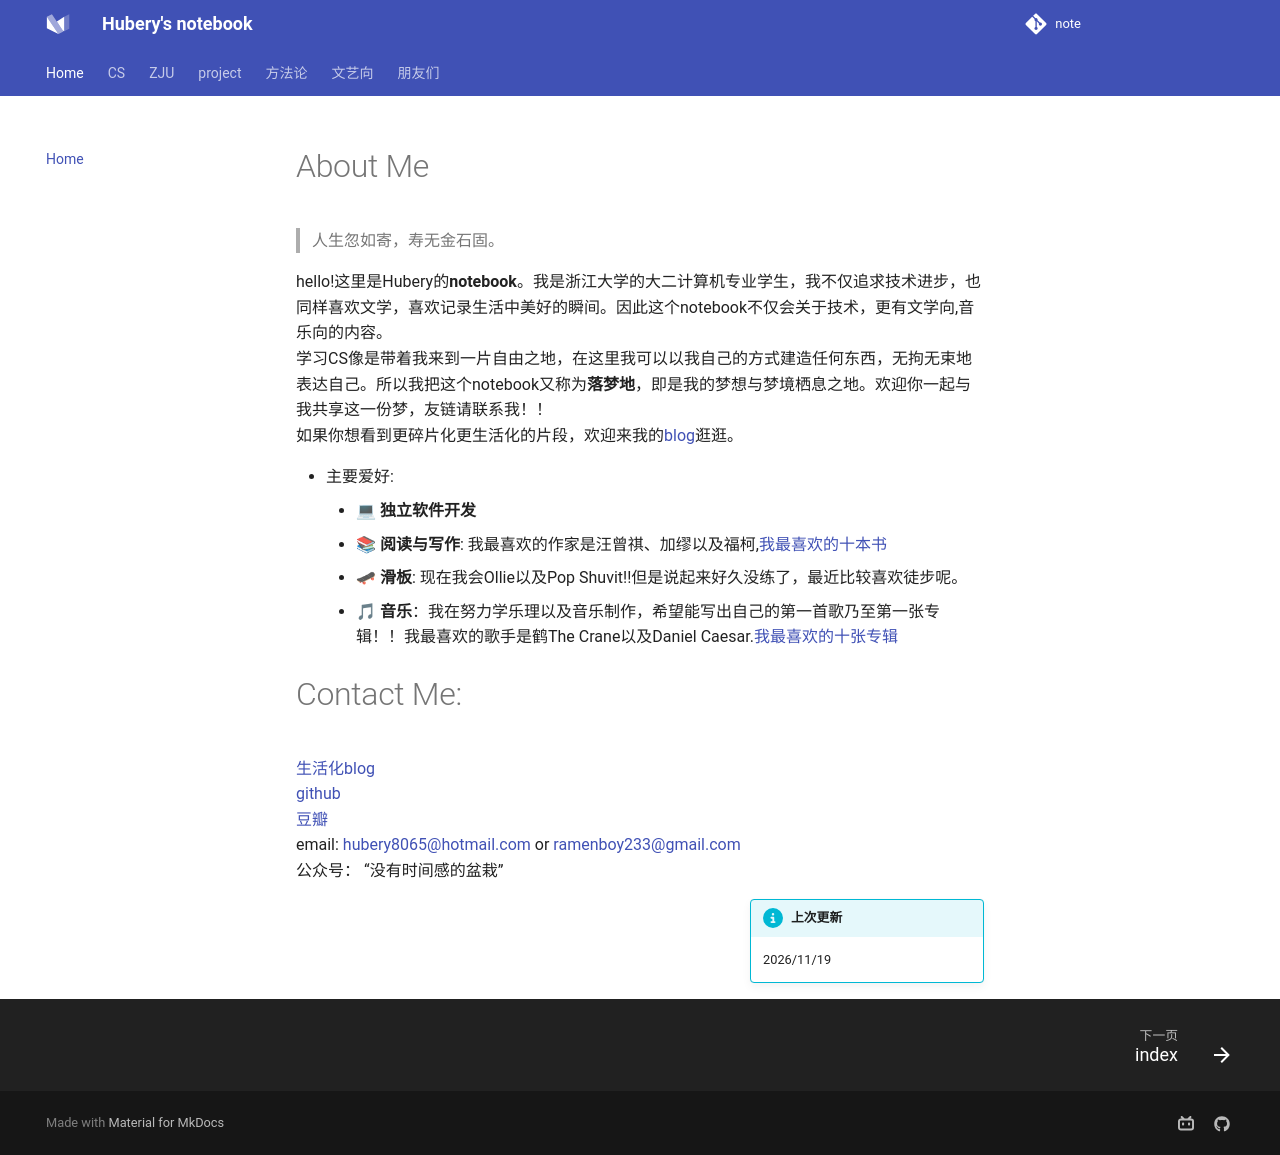

repository: hubery258/notebook · page: index.html · generator: mkdocs

# About Me

> 人生忽如寄，寿无金石固。<br>

hello!这里是Hubery的**notebook**。我是浙江大学的大二计算机专业学生，我不仅追求技术进步，也同样喜欢文学，喜欢记录生活中美好的瞬间。因此这个notebook不仅会关于技术，更有文学向,音乐向的内容。<br>
学习CS像是带着我来到一片自由之地，在这里我可以以我自己的方式建造任何东西，无拘无束地表达自己。所以我把这个notebook又称为**落梦地**，即是我的梦想与梦境栖息之地。欢迎你一起与我共享这一份梦，友链请联系我！！<br>
如果你想看到更碎片化更生活化的片段，欢迎来我的[blog](https://hubery258.github.io/)逛逛。

- 主要爱好:
    - 💻 **独立软件开发**
    - 📚 **阅读与写作**: 我最喜欢的作家是汪曾祺、加缪以及福柯,[我最喜欢的十本书](https://www.douban.com/doulist/158260489/)
    - 🛹 **滑板**: 现在我会Ollie以及Pop Shuvit!!但是说起来好久没练了，最近比较喜欢徒步呢。
    - 🎵 **音乐**：我在努力学乐理以及音乐制作，希望能写出自己的第一首歌乃至第一张专辑！！我最喜欢的歌手是鹤The Crane以及Daniel Caesar.[我最喜欢的十张专辑](https://www.douban.com/doulist/157347519/)

# Contact Me:
[生活化blog](https://blog.ramenboy.cc)<br>
[github](https://github.com/hubery258)<br>
[豆瓣](https://www.douban.com/people/258193304)<br>
email: [hubery8065@hotmail.com](mailto:hubery8065@hotmail.com)
 or [ramenboy233@gmail.com](mailto:ramenboy233@gmail.com)  <br>
公众号： “没有时间感的盆栽”

!!! info inline end "上次更新"
    2026/11/19
